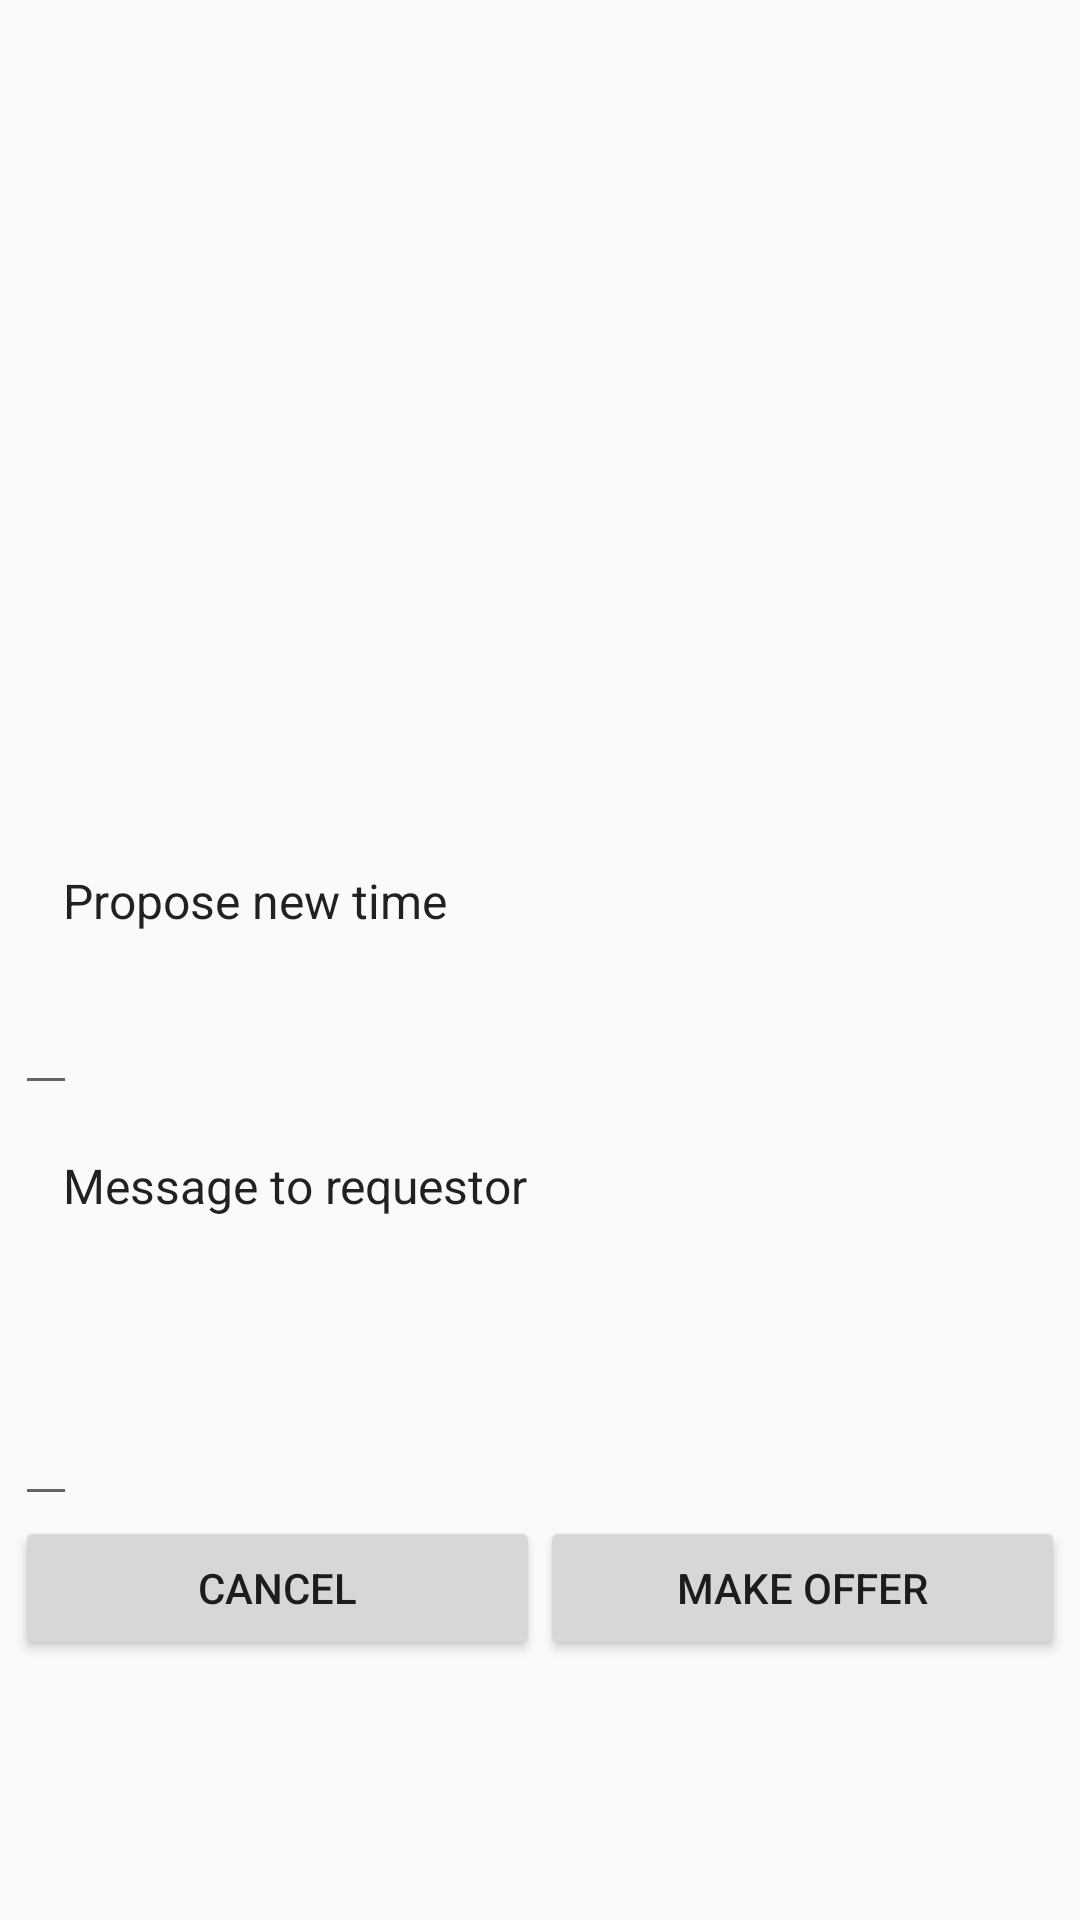

Reconstruct the res/layout file that produces this screen, plus the resources it refers to.
<!-- AndroidManifest.xml: application theme AppTheme -->
<!-- res/layout/fragment_view_request.xml -->
<?xml version="1.0" encoding="utf-8"?>
<FrameLayout xmlns:android="http://schemas.android.com/apk/res/android"
    xmlns:tools="http://schemas.android.com/tools"
    android:layout_width="match_parent"
    android:layout_height="match_parent"
    tools:context="au.com.gravitywave.amber.fragments.ViewRequestFragment">

    <LinearLayout xmlns:android="http://schemas.android.com/apk/res/android"
        android:layout_width="match_parent"
        android:layout_height="wrap_content"
        android:orientation="vertical"
        android:padding="5dp">


        <TextView
            android:id="@+id/first_name"
            android:layout_width="wrap_content"
            android:layout_height="wrap_content"
            android:layout_margin="@dimen/text_margin"
            android:textAppearance="?attr/textAppearanceListItem" />

        <TextView
            android:id="@+id/from"
            android:layout_width="wrap_content"
            android:layout_height="wrap_content"
            android:layout_margin="@dimen/text_margin"
            android:textAppearance="?attr/textAppearanceListItemSmall" />

        <TextView
            android:id="@+id/distance"
            android:layout_width="wrap_content"
            android:layout_height="wrap_content"
            android:layout_margin="@dimen/text_margin"
            android:textAppearance="?attr/textAppearanceListItemSmall" />

        <TextView
            android:id="@+id/when"
            android:layout_width="wrap_content"
            android:layout_height="wrap_content"
            android:layout_margin="@dimen/text_margin"
            android:textAppearance="?attr/textAppearanceListItemSmall" />

        <TextView
            android:id="@+id/message"
            android:layout_width="wrap_content"
            android:layout_height="wrap_content"
            android:layout_margin="@dimen/text_margin"
            android:textAppearance="?attr/textAppearanceListItemSmall" />

        <TextView
            android:layout_width="wrap_content"
            android:layout_height="wrap_content"
            android:layout_margin="@dimen/text_margin"
            android:text="@string/propose_time"
            android:textAppearance="?attr/textAppearanceListItemSmall" />

        <EditText
            android:id="@+id/propose_time"
            android:layout_width="wrap_content"
            android:layout_height="wrap_content"
            android:inputType="time" />

        <TextView
            android:layout_width="wrap_content"
            android:layout_height="wrap_content"
            android:layout_margin="@dimen/text_margin"
            android:text="@string/message_to_requester"
            android:textAppearance="?attr/textAppearanceListItemSmall" />

        <EditText
            android:id="@+id/message_to_requester"
            android:layout_width="wrap_content"
            android:layout_height="wrap_content"
            android:inputType="textMultiLine"
            android:lines="3" />

        <LinearLayout
            android:layout_width="match_parent"
            android:layout_height="wrap_content"
            android:orientation="horizontal">

            <Button
                android:id="@+id/cancel"
                android:layout_width="0dp"
                android:layout_height="wrap_content"
                android:layout_weight="1"
                android:text="@string/cancel" />

            <Button
                android:id="@+id/make_offer"
                android:layout_width="0dp"
                android:layout_height="wrap_content"
                android:layout_weight="1"
                android:text="@string/offer" />

        </LinearLayout>

    </LinearLayout>


</FrameLayout>
<!-- resources referenced by this layout -->
<resources>
  <dimen name="text_margin">16dp</dimen>
  <string name="cancel">Cancel</string>
  <string name="message_to_requester">Message to requestor</string>
  <string name="offer">Make Offer</string>
  <string name="propose_time">Propose new time</string>
  <style name="AppTheme" parent="Theme.AppCompat.Light.DarkActionBar">
          
          <item name="colorPrimary">@color/colorPrimary</item>
          <item name="colorPrimaryDark">@color/colorPrimaryDark</item>
          <item name="colorAccent">@color/colorAccent</item>
  
          
          <item name="android:spinnerItemStyle">
              @style/spinnerItemStyle
          </item>
  
          
          <item name="android:spinnerDropDownItemStyle">
              @style/spinnerDropDownItemStyle
          </item>
      </style>
  <color name="colorPrimary">#00ff99</color>
  <color name="colorPrimaryDark">#303F9F</color>
  <color name="colorAccent">#d32f2f</color>
  <style name="spinnerItemStyle">
          <item name="android:padding">10dp</item>
          
          
          <item name="android:textAppearance">@style/TextAppearance.AppCompat.Large</item>
      </style>
  <style name="spinnerDropDownItemStyle">
          <item name="android:padding">20dp</item>
          
          
          <item name="android:textAppearance">@style/TextAppearance.AppCompat.Large</item>
      </style>
</resources>
